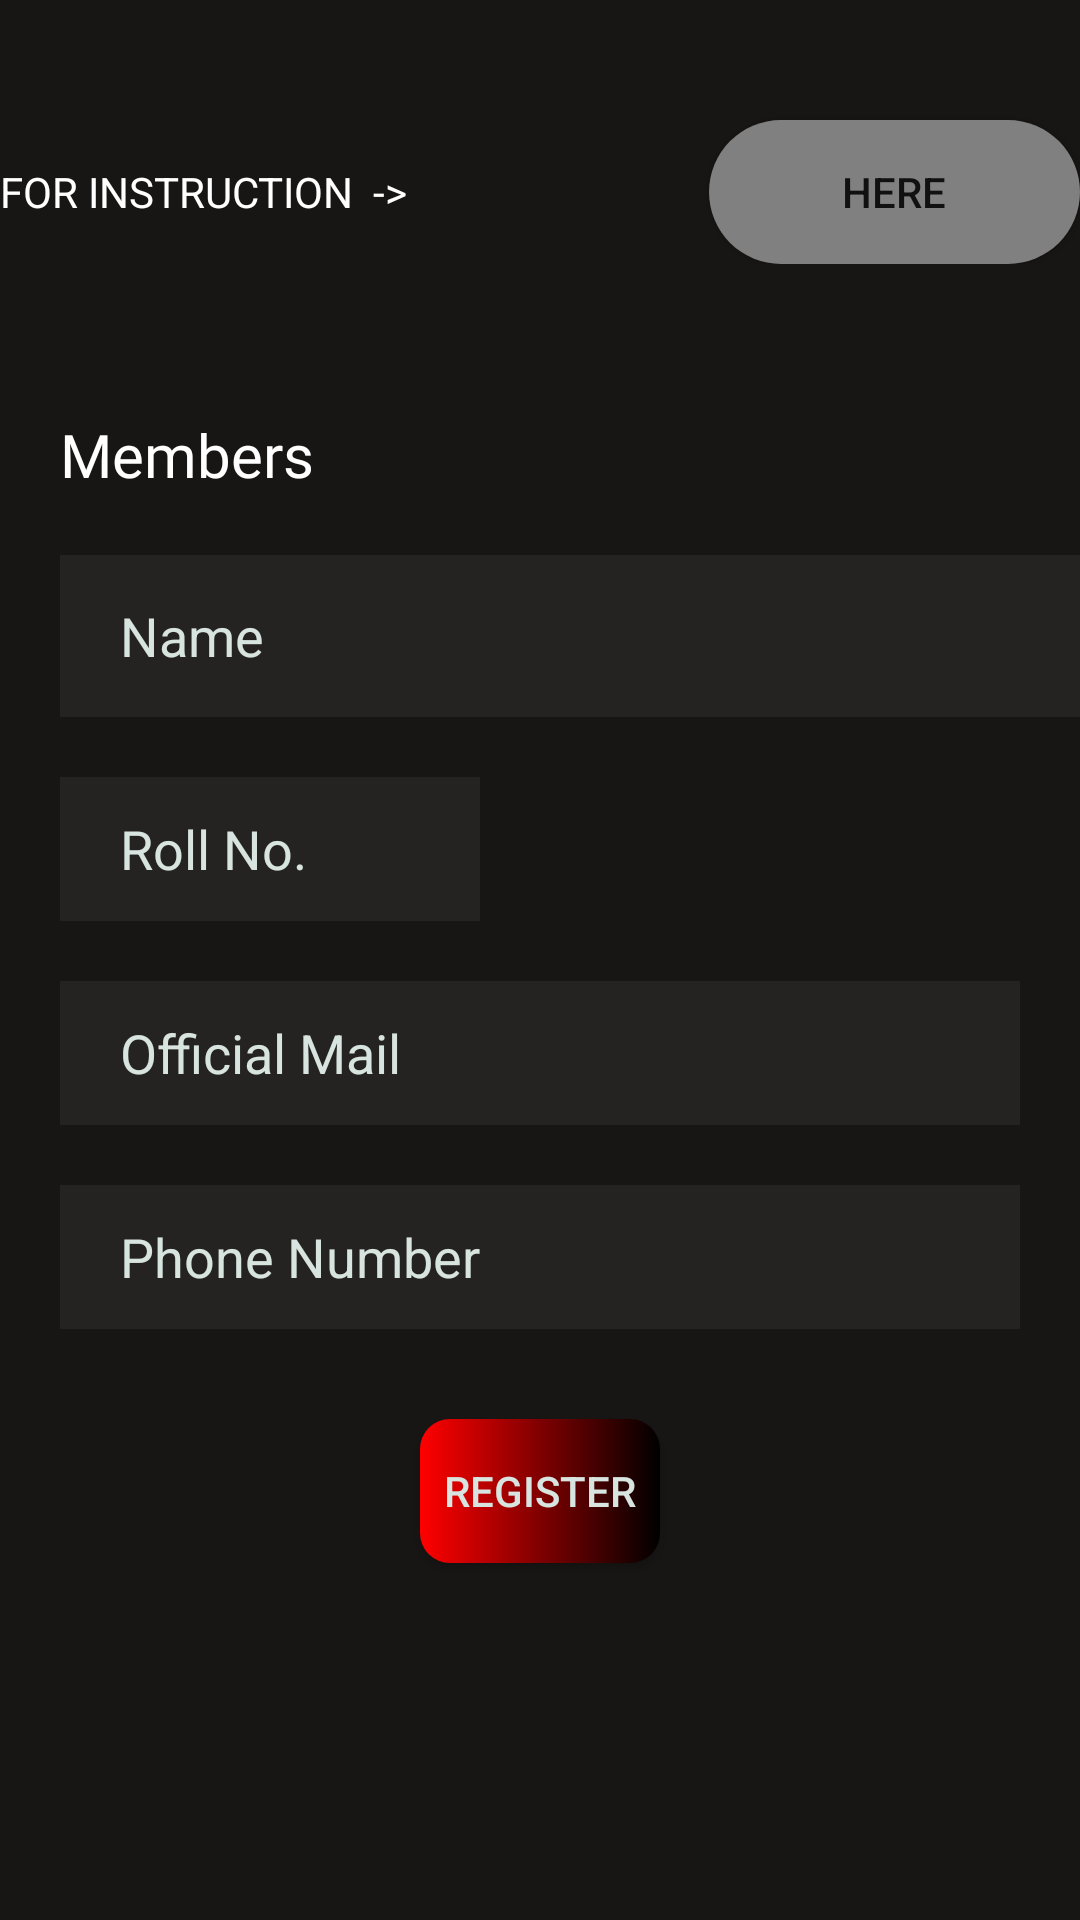

Here is an Android app screen rendered from its layout file. Give the layout XML and the strings, colors and styles it references.
<!-- AndroidManifest.xml: application theme Theme.AVYAKT2o -->
<!-- res/layout/activity_solo_form.xml -->
<?xml version="1.0" encoding="utf-8"?>
<androidx.constraintlayout.widget.ConstraintLayout xmlns:android="http://schemas.android.com/apk/res/android"
    xmlns:app="http://schemas.android.com/apk/res-auto"
    xmlns:tools="http://schemas.android.com/tools"
    android:layout_width="match_parent"
    android:layout_height="match_parent"
    android:background="@color/black"
    tools:context=".presentation.Forms.SoloForm">

    <LinearLayout
        android:id="@+id/instructionLinearLayout_SOLO"
        android:layout_width="match_parent"
        android:layout_height="wrap_content"

        android:layout_weight="1"
        android:background="@color/back_col2"
        android:orientation="horizontal"

        app:layout_constraintEnd_toEndOf="parent"
        app:layout_constraintStart_toStartOf="parent"
        app:layout_constraintTop_toTopOf="parent">

        <TextView
            android:layout_width="wrap_content"
            android:layout_height="wrap_content"
            android:layout_marginTop="40dp"
            android:layout_weight="1"
            android:text="FOR INSTRUCTION  ->"
            android:textColor="@color/white" />

        <Button
            android:id="@+id/instructionBrn_SOLO"
            android:layout_width="23dp"
            android:layout_height="wrap_content"
            android:layout_marginTop="40dp"
            android:layout_weight="1"
            android:background="@drawable/btn_here_back"
            android:text="HERE" />
    </LinearLayout>

    <LinearLayout
        android:id="@+id/linearLayout6"
        android:layout_width="0dp"
        android:layout_height="0dp"
        android:orientation="vertical"
        android:background="@color/back_col2"
        app:layout_constraintBottom_toBottomOf="parent"
        app:layout_constraintEnd_toEndOf="parent"
        app:layout_constraintHorizontal_bias="1.0"
        app:layout_constraintStart_toStartOf="parent"
        app:layout_constraintTop_toBottomOf="@+id/instructionLinearLayout_SOLO"
        app:layout_constraintVertical_bias="1.0">

        <TextView
            android:layout_width="wrap_content"
            android:layout_height="wrap_content"
            android:layout_marginLeft="20dp"
            android:layout_marginTop="50dp"
            android:fontFamily="@font/aldrich"
            android:text="Members"
            android:textColor="@color/white"
            android:textSize="20sp" />

        <EditText
            android:id="@+id/memberName"
            android:layout_width="375dp"
            android:layout_height="54dp"
            android:layout_marginLeft="20dp"
            android:layout_marginTop="20dp"
            android:layout_marginRight="20dp"
            android:background="@color/trans"
            android:ems="10"
            android:textColor="@color/white"
            android:hint="Name"
            android:inputType="textPersonName"
            android:paddingLeft="20dp"
            android:textColorHint="@color/glass_purple" />

        <EditText
            android:id="@+id/memberRoll"
            android:layout_width="wrap_content"
            android:layout_height="48dp"
            android:layout_marginLeft="20dp"
            android:layout_marginTop="20dp"
            android:layout_marginRight="200dp"
            android:background="@color/trans"
            android:ems="10"
            android:textColor="@color/white"
            android:hint="Roll No."
            android:inputType="textPersonName"
            android:paddingLeft="20dp"
            android:textColorHint="@color/glass_purple" />

        <EditText
            android:id="@+id/memberEmail"
            android:layout_width="match_parent"
            android:layout_height="wrap_content"
            android:layout_marginLeft="20dp"
            android:layout_marginTop="20dp"
            android:layout_marginRight="20dp"
            android:background="@color/trans"
            android:ems="10"
            android:textColor="@color/white"
            android:hint="Official Mail"
            android:inputType="textEmailAddress"
            android:minHeight="48dp"
            android:paddingLeft="20dp"
            android:textColorHint="@color/glass_purple" />

        <EditText
            android:id="@+id/memberPhone"
            android:layout_width="match_parent"
            android:layout_height="wrap_content"
            android:layout_marginLeft="20dp"
            android:layout_marginTop="20dp"
            android:layout_marginRight="20dp"
            android:background="@color/trans"
            android:ems="10"

            android:hint="Phone Number"
            android:inputType="phone"
            android:maxLength="10"
            android:textColor="@color/white"
            android:minHeight="48dp"
            android:paddingLeft="20dp"
            android:textColorHint="@color/glass_purple" />

        <Button
            android:id="@+id/btnVerifySolo"
            android:layout_width="match_parent"
            android:layout_height="wrap_content"
            android:layout_marginLeft="140dp"
            android:layout_marginTop="30dp"
            android:layout_marginRight="140dp"
            android:background="@drawable/formbtn"
            android:text="Register"
            android:textColor="@color/glass_purple" />
    </LinearLayout>


</androidx.constraintlayout.widget.ConstraintLayout>
<!-- resources referenced by this layout -->
<resources>
  <color name="back_col2">#7A302E2C</color>
  <color name="black">#FF000000</color>
  <color name="glass_purple">#d8e4e0</color>
  <color name="trans">#0FFDEFEF</color>
  <color name="white">#FFFFFFFF</color>
  <!-- drawable btn_here_back (drawable) -->
  <?xml version="1.0" encoding="utf-8"?>
  <shape xmlns:android="http://schemas.android.com/apk/res/android">
  
      <solid android:color="@color/gray"/>
      <corners android:radius="60dp"/>
  
  
  </shape>
  <!-- drawable formbtn (drawable) -->
  <?xml version="1.0" encoding="utf-8"?>
  <shape xmlns:android="http://schemas.android.com/apk/res/android">
  
      <gradient
          android:startColor="@color/red"
          android:endColor="@color/black"/>
      <corners android:radius="10dp"/>
  
  </shape>
  <style name="Theme.AVYAKT2o" parent="Theme.MaterialComponents.DayNight.DarkActionBar.Bridge">
          
          <item name="colorPrimary">@color/black </item>
          <item name="colorPrimaryVariant">@color/purple_700</item>
          <item name="colorOnPrimary">@color/white</item>
          
          <item name="colorSecondary">@color/teal_200</item>
          <item name="colorSecondaryVariant">@color/teal_700</item>
          <item name="colorOnSecondary">@color/black</item>
          
          <item name="android:statusBarColor" tools:targetApi="l">?attr/colorPrimaryVariant</item>
          
      </style>
  <color name="gray">#808080</color>
  <color name="red">#FF0000</color>
  <color name="purple_700">#FF3700B3</color>
  <color name="teal_200">#FF03DAC5</color>
  <color name="teal_700">#FF018786</color>
</resources>
